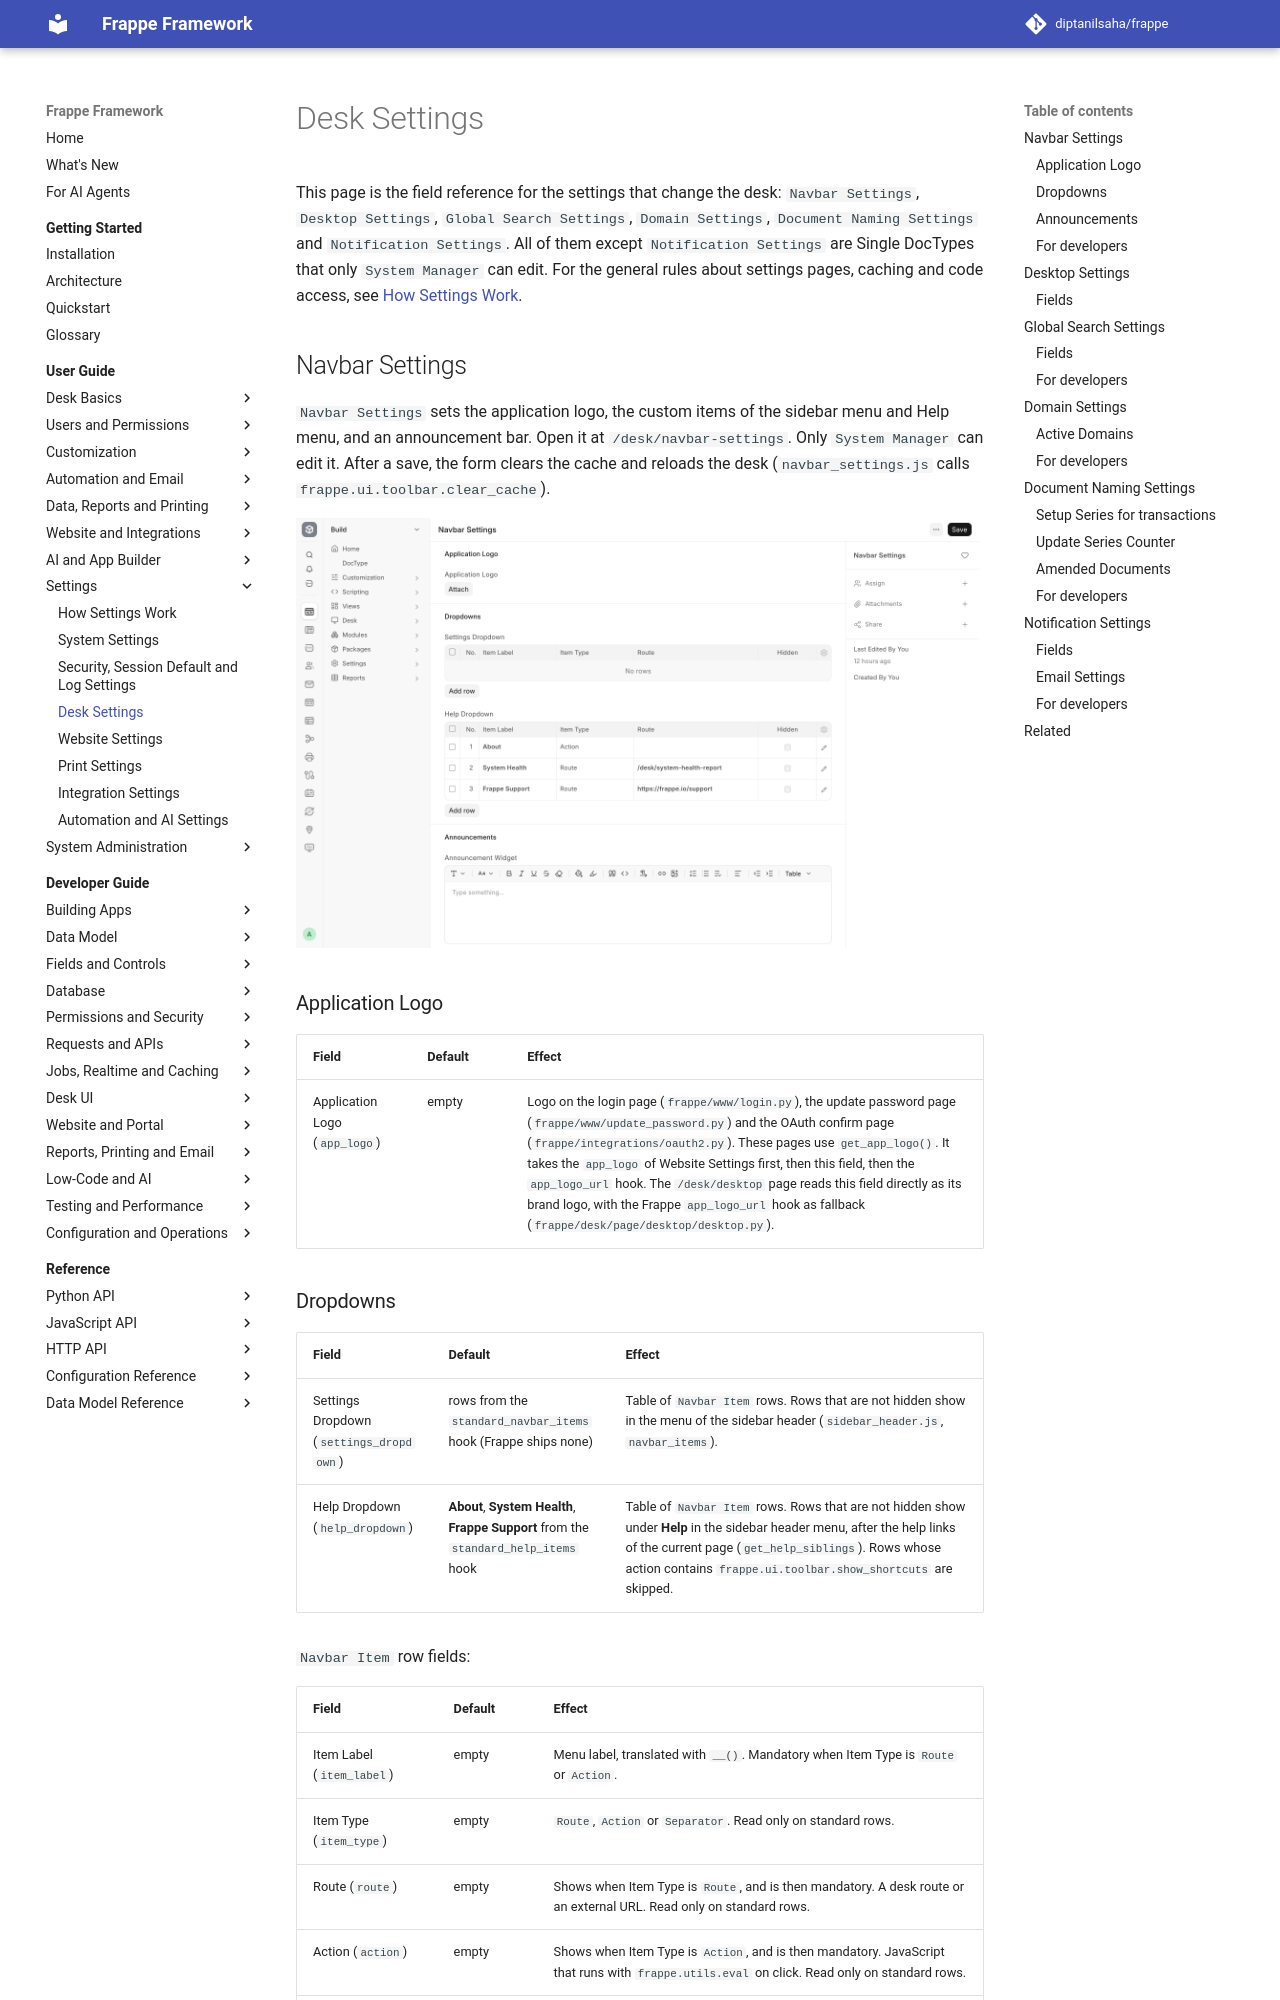

repository: diptanilsaha/frappe · page: v16/user-guide/settings/desk-settings/index.html · generator: mkdocs

---
title: Desk Settings
description: Field reference for Navbar, Desktop, Global Search, Domain, Document Naming and per-user Notification Settings, with where Frappe reads each field.
version: develop
sources:
  - frappe/core/doctype/navbar_settings/navbar_settings.json
  - frappe/core/doctype/navbar_settings/navbar_settings.py
  - frappe/core/doctype/navbar_settings/navbar_settings.js
  - frappe/core/doctype/navbar_item/navbar_item.json
  - frappe/public/js/frappe/ui/toolbar/toolbar.js
  - frappe/public/js/frappe/ui/toolbar/navbar.html
  - frappe/public/js/frappe/ui/sidebar/sidebar_header.js
  - frappe/www/login.py
  - frappe/www/update_password.py
  - frappe/integrations/oauth2.py
  - frappe/desk/page/desktop/desktop.py
  - frappe/utils/install.py
  - frappe/migrate.py
  - frappe/boot.py
  - frappe/sessions.py
  - frappe/hooks.py
  - frappe/desk/doctype/desktop_settings/desktop_settings.json
  - frappe/desk/doctype/desktop_settings/desktop_settings.py
  - frappe/desk/doctype/desktop_settings/desktop_settings.js
  - frappe/desk/page/desktop/desktop.js
  - frappe/public/js/frappe/utils/utils.js
  - frappe/utils/new_navigation_nudge.py
  - frappe/desk/doctype/global_search_settings/global_search_settings.json
  - frappe/desk/doctype/global_search_settings/global_search_settings.py
  - frappe/desk/doctype/global_search_settings/global_search_settings.js
  - frappe/desk/doctype/global_search_doctype/global_search_doctype.json
  - frappe/utils/global_search.py
  - frappe/public/js/frappe/ui/toolbar/search.js
  - frappe/public/js/frappe/form/doctype_settings/tabs/global_search.js
  - frappe/core/doctype/domain_settings/domain_settings.json
  - frappe/core/doctype/domain_settings/domain_settings.py
  - frappe/core/doctype/domain_settings/domain_settings.js
  - frappe/core/doctype/domain/domain.py
  - frappe/core/doctype/has_domain/has_domain.json
  - frappe/utils/user.py
  - frappe/core/doctype/document_naming_settings/document_naming_settings.json
  - frappe/core/doctype/document_naming_settings/document_naming_settings.py
  - frappe/core/doctype/document_naming_settings/document_naming_settings.js
  - frappe/core/doctype/amended_document_naming_settings/amended_document_naming_settings.json
  - frappe/model/naming.py
  - frappe/desk/doctype/notification_settings/notification_settings.json
  - frappe/desk/doctype/notification_settings/notification_settings.py
  - frappe/desk/doctype/notification_settings/notification_settings.js
  - frappe/desk/doctype/notification_subscribed_document/notification_subscribed_document.json
  - frappe/desk/doctype/notification_type_preference/notification_type_preference.json
  - frappe/desk/doctype/notification_log/notification_log.py
  - frappe/desk/notifications.py
  - frappe/desk/doctype/event/event.py
  - frappe/core/doctype/communication/mixins.py
  - frappe/core/doctype/user/user.py
  - frappe/public/js/frappe/ui/notifications/notifications.js
---

# Desk Settings

This page is the field reference for the settings that change the desk: `Navbar Settings`, `Desktop Settings`, `Global Search Settings`, `Domain Settings`, `Document Naming Settings` and `Notification Settings`. All of them except `Notification Settings` are Single DocTypes that only `System Manager` can edit. For the general rules about settings pages, caching and code access, see [How Settings Work](how-settings-work.md).
